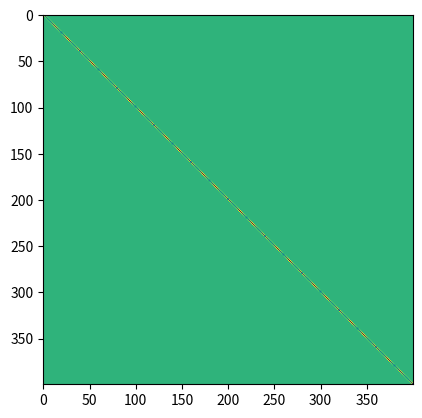

Write Python code to recreate this figure.
import numpy as np
import math
import scipy.sparse as sparse
import copy

import matplotlib.pyplot as plt


class Stencil:
    def __init__(self, ord, h, s):
        self.ordnung = ord
        self.pos = np.array(s)
        self.coefficients = self.getcoefficients(self.pos, h, ord)
        self.length = len(s)

    def getcoefficients(self, s, h, ord):
        vand = np.zeros((len(s), len(s)))
        for i in range(0, len(s)):

            vand[i, :] = s ** i         # 0^0 wird hier als 1 betrachtet

        b = np.zeros((len(s), 1))
        b[ord] = math.factorial(ord)

        c = (h**(-ord)) * np.linalg.solve(vand, b)
        return c

    def len(self):
        return self.length


class Ableitung:

    def __init__(self, shape, h, orientation, ablOrdnung=1,  offset=0, maxOrdnung=10, rand=np.array([])):
        """
            Patameter:
                shape (Tuple):
                    Gridshape this will affect
                orientation (int):
                    0 primary
                    1 secondary
                ablOrdnung:
                    Order of differentiation
                offset (int/2):
                    Offset of stencil-center compared to point computed
                maxOrdnung:
                    Highest order of Approximation used
                rand (bool numpy.ndarray):
                    true for boundary Points
        """

        self.gridshape = shape
        self.sidelength = shape[0]*shape[1]

        if rand.any():
            rand = rand.reshape(shape)
            rand_dist = np.zeros(shape)
            for index, value in np.ndenumerate(rand):
                i = 0
                while True:
                    if orientation:
                        ls = [rand[index[0]-i, index[1]], rand[index[0]+i, index[1]]]
                    else:
                        ls = [rand[index[0], index[1]-i], rand[index[0], index[1]+i]]
                    # ls = [rand[index[0]-i, index[1]], rand[index[0]+i, index[1]]]
                    # ls = ls + [rand[index[0], index[1]-i], rand[index[0], index[1]+i]]
                    if 1 in ls:
                        break
                    i += 1

                rand_dist[index] = i

            if not (offset % 1):                # Gilt nur eingeschränkt for hier verwendete Matrizen
                min = 2
            else:
                min = 1

            # plt.imshow(rand_dist)
            # plt.show()
            rand_dist = rand_dist.reshape(self.sidelength)

            self.matrix = sparse.lil_matrix((self.sidelength, self.sidelength))
            n = 1

            iter = list(range(min, maxOrdnung+1, 2))

            if len(iter) > 1:
                for i in iter:

                    a = np.ceil(np.arange(i+1) - ((i+1)/2) + offset)
                    s = Stencil(ablOrdnung, h, a)
                    if n == 1:
                        self.matrix = self.matrix + \
                            (sparse.diags(rand_dist <= n, dtype=bool) * self.sten2mat(s, orientation))

                    elif i == iter[-1]:
                        self.matrix = self.matrix + \
                            (sparse.diags(rand_dist >= n, dtype=bool) * self.sten2mat(s, orientation))

                    else:
                        self.matrix = self.matrix + \
                            (sparse.diags(rand_dist == n, dtype=bool) * self.sten2mat(s, orientation))

                    n += 1
            else:
                a = np.ceil(np.arange(iter[0]+1) - ((iter[0]+1)/2) + offset)
                s = Stencil(ablOrdnung, h, a)
                self.matrix = self.matrix + \
                    (self.sten2mat(s, orientation))

        else:
            self.gridshape = shape
            self.sidelength = shape[0]*shape[1]
            print(maxOrdnung)
            if not (offset % 1):
                maxOrdnung += 1
            print(maxOrdnung)
            stencil = Stencil(ablOrdnung, h, np.ceil(
                np.arange(maxOrdnung) - np.floor(maxOrdnung/2) + offset))
            self.matrix = self.sten2mat(stencil, orientation)
            # self.matrix.eliminate_zeros()

    def copy(self):
        return copy.deepcopy(self)

    def sten2mat(self, stencil, Orientation, *args):

        matrix = sparse.lil_matrix((self.sidelength, self.sidelength))

        if (Orientation == 0):
            a = stencil.coefficients * np.ones((stencil.len(),  self.gridshape[0]))
            abl1D = sparse.spdiags(a, stencil.pos, self.gridshape[0], self.gridshape[0])
            matrix = sparse.kron(sparse.eye(self.gridshape[1]), abl1D, 'lil')
        elif (Orientation == 1):
            a = stencil.coefficients * np.ones((stencil.len(),  self.gridshape[1]))
            abl1D = sparse.spdiags(a, stencil.pos, self.gridshape[1], self.gridshape[1])
            matrix = sparse.kron(abl1D, sparse.eye(self.gridshape[0]), 'lil')

        return matrix

    def randmod(self, b_rand, modifytype='r'):
        #
        # b_rand (m,n) or (m*n) numpy logical array
        # modifytype can be either
        # 'column' ('c')      replaces specified columns of matrix with 0
        # 'row' ('r')         replaces specified rows of matrix with 0
        # 'diag_one' ('d1')   replaces specified diagonal entries with 1
        #
        # defaults to 'r'
        b_rand = b_rand.reshape(self.sidelength)
        true_sum = np.sum(b_rand)

        if modifytype in ['row', 'r']:
            self.matrix[b_rand, :] = np.zeros((true_sum, self.sidelength))

        if modifytype in ['column', 'c']:
            self.matrix[:, b_rand] = np.zeros((self.sidelength, true_sum))

        if modifytype in ['diag_one', 'd1']:
            d = self.matrix.diagonal()
            d[b_rand] = 1  # np.ones(true_sum)
            self.matrix.setdiag(d)

        # self.matrix.eliminate_zeros()

    def todense(self):
        return self.matrix.todense()

    def add(self, other):
        res = copy.deepcopy(self)
        res.matrix = (self.matrix + other.matrix).tolil()
        return res

    def final(self):
        # csr and csc matrices are faster in arithmetic operations
        self.matrix = self.matrix.tocsr()
        self.matrix.eliminate_zeros()

        return self.matrix


if __name__ == '__main__':

    b_rand = np.zeros((20,20), dtype=bool)
    b_rand[0,:] = 1
    b_rand[19,:] = 1
    b_rand[:,0] = 1
    b_rand[:,19] = 1
    A = Ableitung((20, 20), 1, 0, 2, 0, 4, b_rand)
    plt.imshow(A.matrix.todense())
    plt.show()
